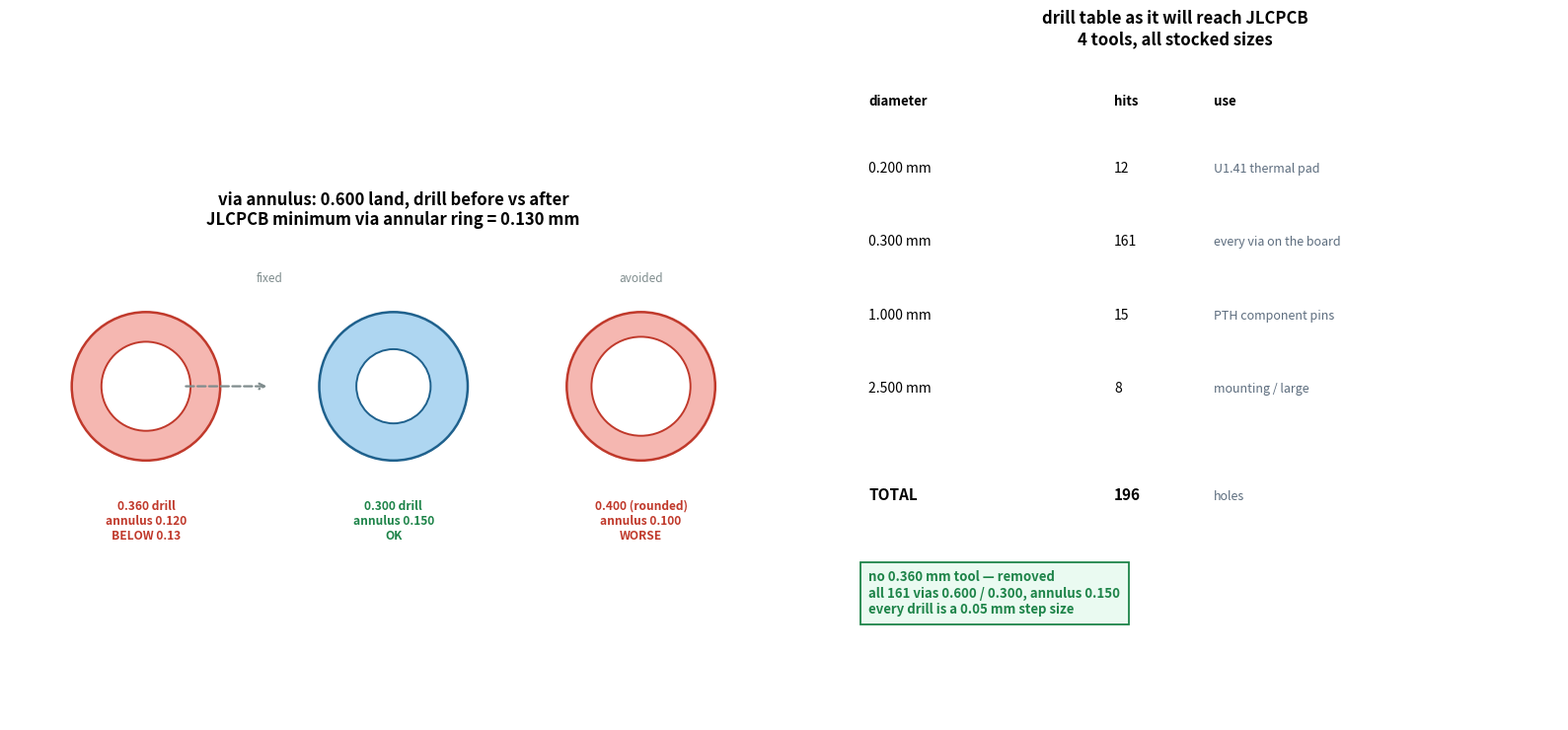

Reproduce this figure in Python. (Note: this script raises an exception after producing the figure.)
"""Pre-order visual: via geometry before/after, and the drill table JLCPCB will see."""
import matplotlib
matplotlib.use("Agg")
import matplotlib.pyplot as plt
from matplotlib.patches import Circle, Rectangle

fig, (ax1, ax2) = plt.subplots(1, 2, figsize=(16, 7.5))

# ---- left: the three vias, before vs after, to scale ----
ax1.set_title("via annulus: 0.600 land, drill before vs after\n"
              "JLCPCB minimum via annular ring = 0.130 mm", fontsize=12, fontweight="bold")

def draw_via(ax, cx, cy, land, drill, colour, label, ann_ok):
    ax.add_patch(Circle((cx, cy), land / 2, facecolor="#aed6f1" if ann_ok else "#f5b7b1",
                        edgecolor="#1f618d" if ann_ok else "#c0392b", lw=1.8, zorder=2))
    ax.add_patch(Circle((cx, cy), drill / 2, facecolor="white",
                        edgecolor="#1f618d" if ann_ok else "#c0392b", lw=1.4, zorder=3))
    ax.text(cx, cy - 0.46, label, ha="center", va="top", fontsize=8.6,
            color="#1e8449" if ann_ok else "#c0392b", fontweight="bold")

draw_via(ax1, 0.0, 0.0, 0.6, 0.36, "#f5b7b1", "0.360 drill\nannulus 0.120\nBELOW 0.13", False)
draw_via(ax1, 1.0, 0.0, 0.6, 0.30, "#aed6f1", "0.300 drill\nannulus 0.150\nOK", True)

# what a fab rounding would do
draw_via(ax1, 2.0, 0.0, 0.6, 0.40, "#f5b7b1", "0.400 (rounded)\nannulus 0.100\nWORSE", False)

ax1.annotate("", xy=(0.5, 0.0), xytext=(0.15, 0.0),
             arrowprops=dict(arrowstyle="->", color="#7f8c8d", lw=1.6, ls="--"))
ax1.text(0.5, 0.42, "fixed", ha="center", fontsize=8.5, color="#7f8c8d", style="italic")
ax1.text(2.0, 0.42, "avoided", ha="center", fontsize=8.5, color="#7f8c8d", style="italic")
ax1.set_xlim(-0.55, 2.55)
ax1.set_ylim(-0.62, 0.62)
ax1.set_aspect("equal")
ax1.axis("off")

# ---- right: drill table ----
ax2.set_title("drill table as it will reach JLCPCB\n"
              "4 tools, all stocked sizes", fontsize=12, fontweight="bold")
ax2.axis("off")

rows = [
    ("0.200 mm", "12", "U1.41 thermal pad"),
    ("0.300 mm", "161", "every via on the board"),
    ("1.000 mm", "15", "PTH component pins"),
    ("2.500 mm", "8", "mounting / large"),
    ("", "", ""),
    ("TOTAL", "196", "holes"),
]
y = 0.82
ax2.text(0.10, y + 0.10, "diameter", fontsize=9.5, fontweight="bold")
ax2.text(0.42, y + 0.10, "hits", fontsize=9.5, fontweight="bold")
ax2.text(0.55, y + 0.10, "use", fontsize=9.5, fontweight="bold")
for (d, n, use) in rows:
    if d == "":
        y -= 0.05
        continue
    bold = d == "TOTAL"
    ax2.text(0.10, y, d, fontsize=11 if bold else 10, fontweight="bold" if bold else "normal")
    ax2.text(0.42, y, n, fontsize=11 if bold else 10, fontweight="bold" if bold else "normal")
    ax2.text(0.55, y, use, fontsize=9, color="#5d6d7e")
    y -= 0.11

ax2.text(0.10, 0.16,
         "no 0.360 mm tool — removed\n"
         "all 161 vias 0.600 / 0.300, annulus 0.150\n"
         "every drill is a 0.05 mm step size",
         fontsize=9.5, color="#1e8449", fontweight="bold",
         bbox=dict(fc="#eafaf1", ec="#1e8449", lw=1.3, pad=6))

plt.tight_layout()
out = ("/home/c08r4d0r/worktrees/pr-bulk-route-20261107/docs/analysis/"
       "bulk-route-20261107/PREORDER-via-and-drill.png")
plt.savefig(out, dpi=125, facecolor="white")
print("saved %s" % out)
